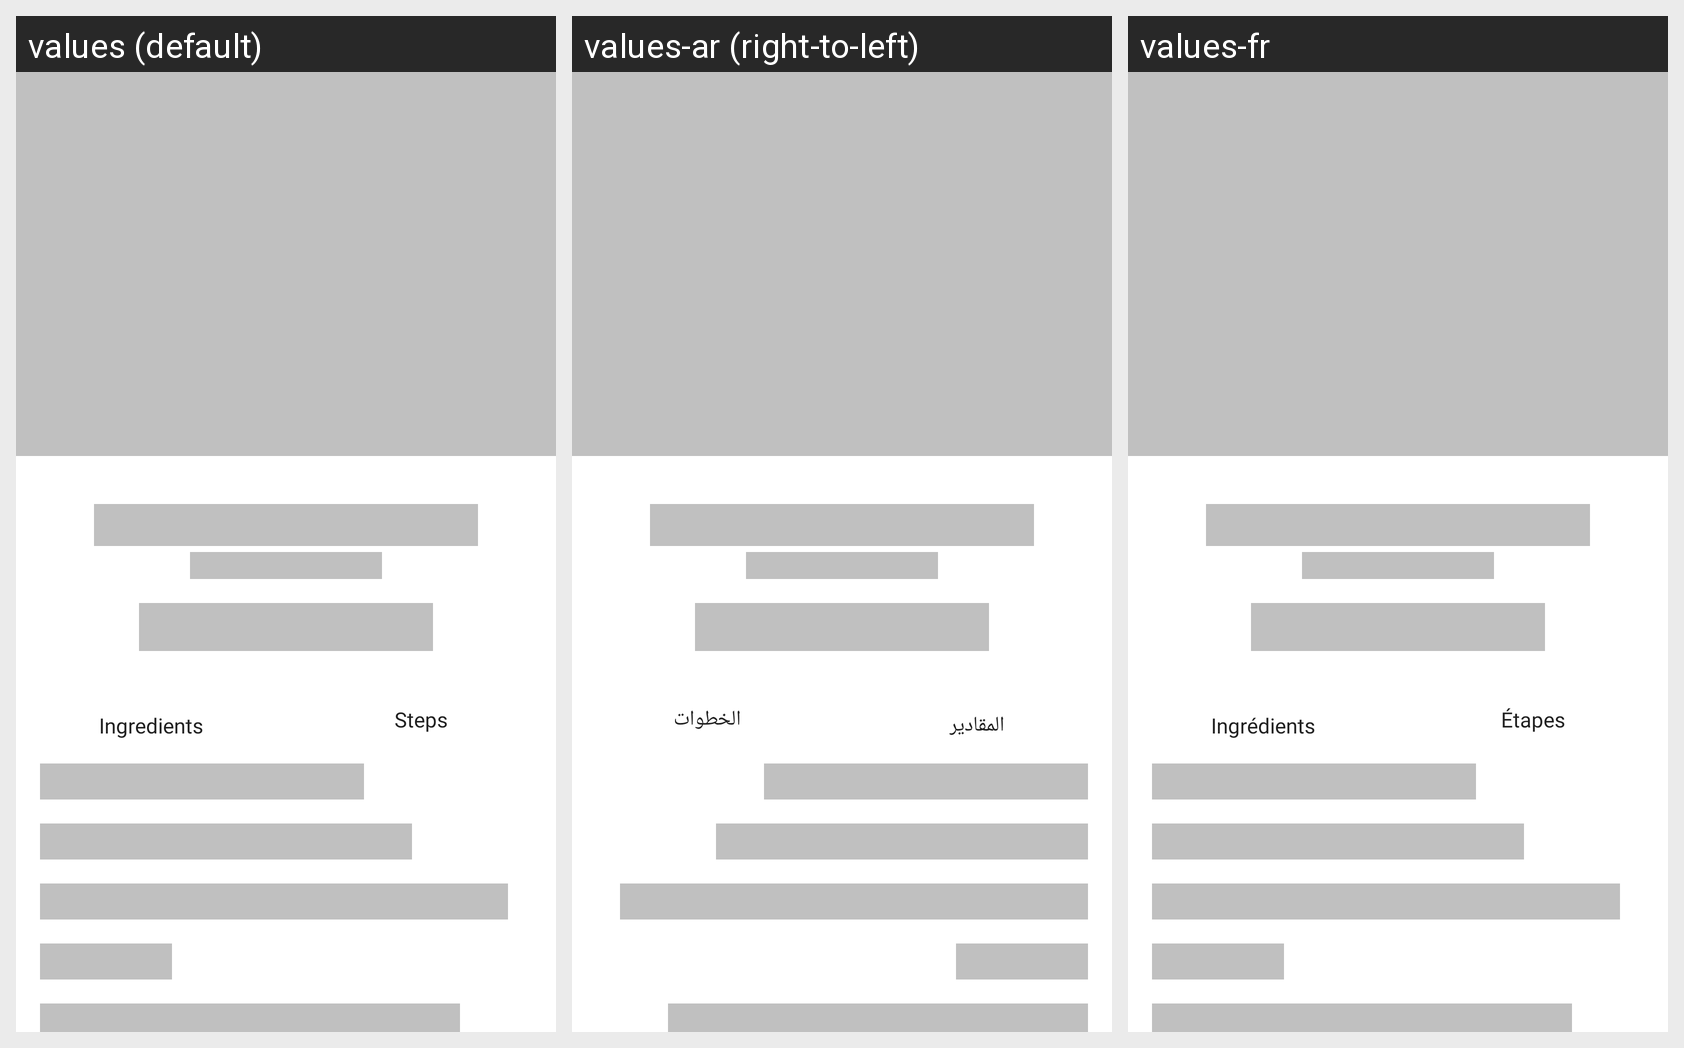

Strings drawn on this Android screen and how each of the app's shown locales translates them:
Android screen res/layout/recipe_placeholder.xml rendered under 3 locales, left to right: values (default), values-ar (right-to-left), values-fr. Device: Nexus 5 (rendered at 1080×1920; each locale shown at half size, 540×960, under a caption strip naming it); theme Theme.Recette.Launcher.
Strings drawn on this screen, with the default value and each locale's value (text and hints the layout hard-codes, and strings that could not be matched under every locale, appear in the picture but are not listed):

ingredients
  values: Ingredients
  values-ar: المقادير
  values-fr: Ingrédients

steps
  values: Steps
  values-ar: الخطوات
  values-fr: Étapes
